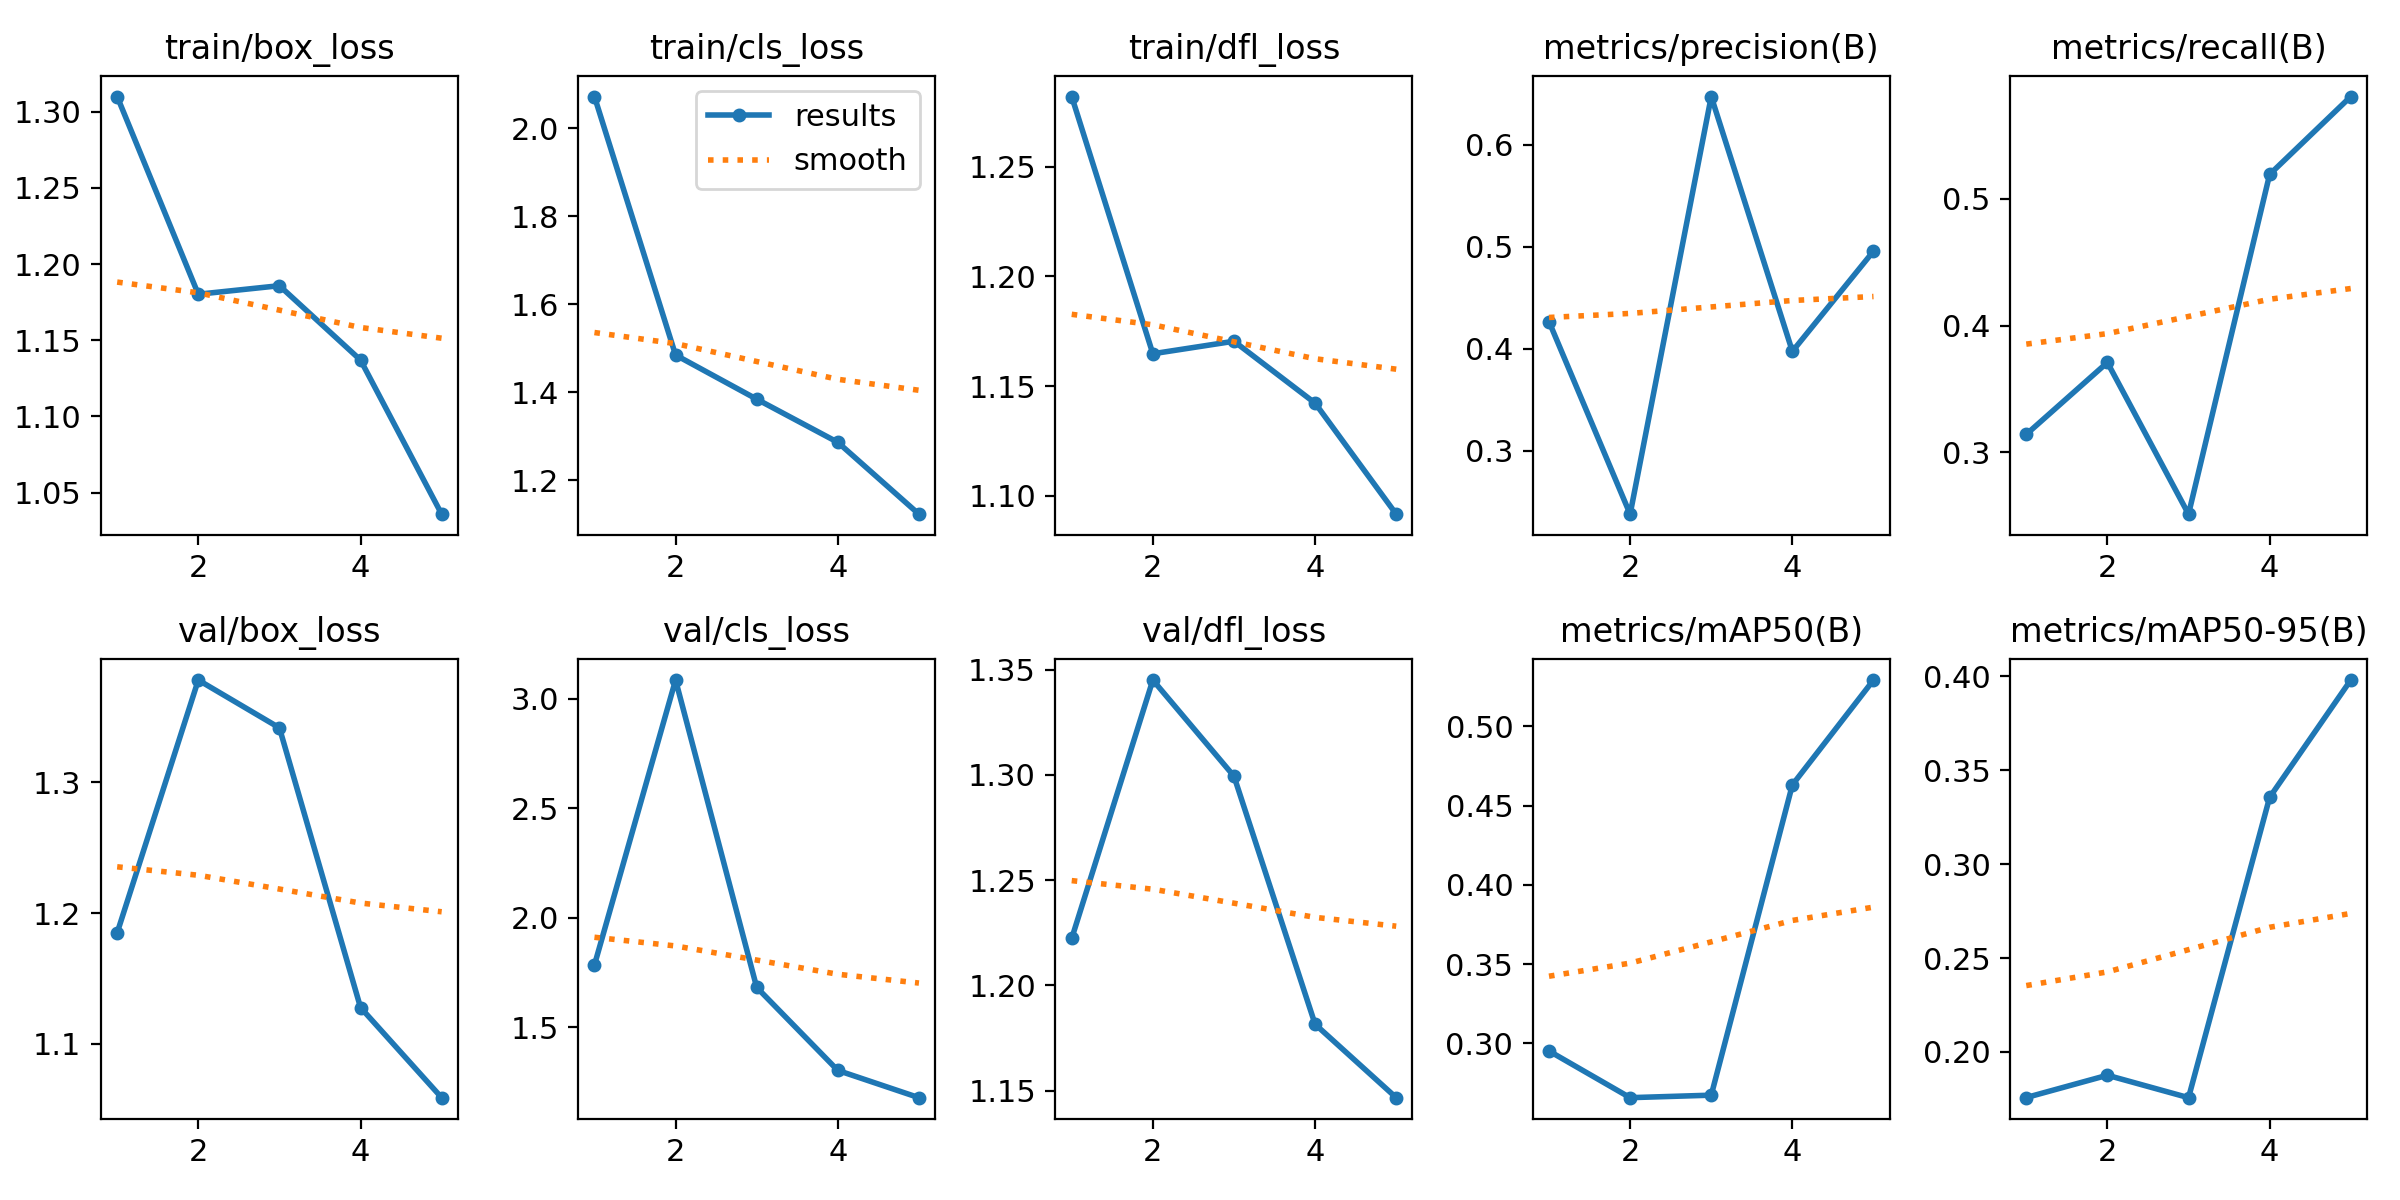

Data behind this chart, as committed beside it:
epoch, train/box_loss, train/cls_loss, train/dfl_loss, metrics/precision(B), metrics/recall(B), metrics/mAP50(B), metrics/mAP50-95(B), val/box_loss, val/cls_loss, val/dfl_loss, lr/pg0, lr/pg1, lr/pg2
1, 1.31, 2.072, 1.282, 0.4266, 0.314, 0.2951, 0.1757, 1.185, 1.784, 1.222, 0.0003295, 0.0003295, 0.0003295
2, 1.18, 1.485, 1.165, 0.2378, 0.3708, 0.2657, 0.1876, 1.378, 3.084, 1.345, 0.0005316, 0.0005316, 0.0005316
3, 1.186, 1.384, 1.17, 0.6473, 0.251, 0.2672, 0.1757, 1.342, 1.682, 1.299, 0.0006017, 0.0006017, 0.0006017
4, 1.137, 1.286, 1.142, 0.3974, 0.5194, 0.4631, 0.3356, 1.128, 1.303, 1.181, 0.000406, 0.000406, 0.000406
5, 1.036, 1.123, 1.092, 0.4957, 0.5809, 0.5292, 0.398, 1.059, 1.179, 1.147, 0.000208, 0.000208, 0.000208
